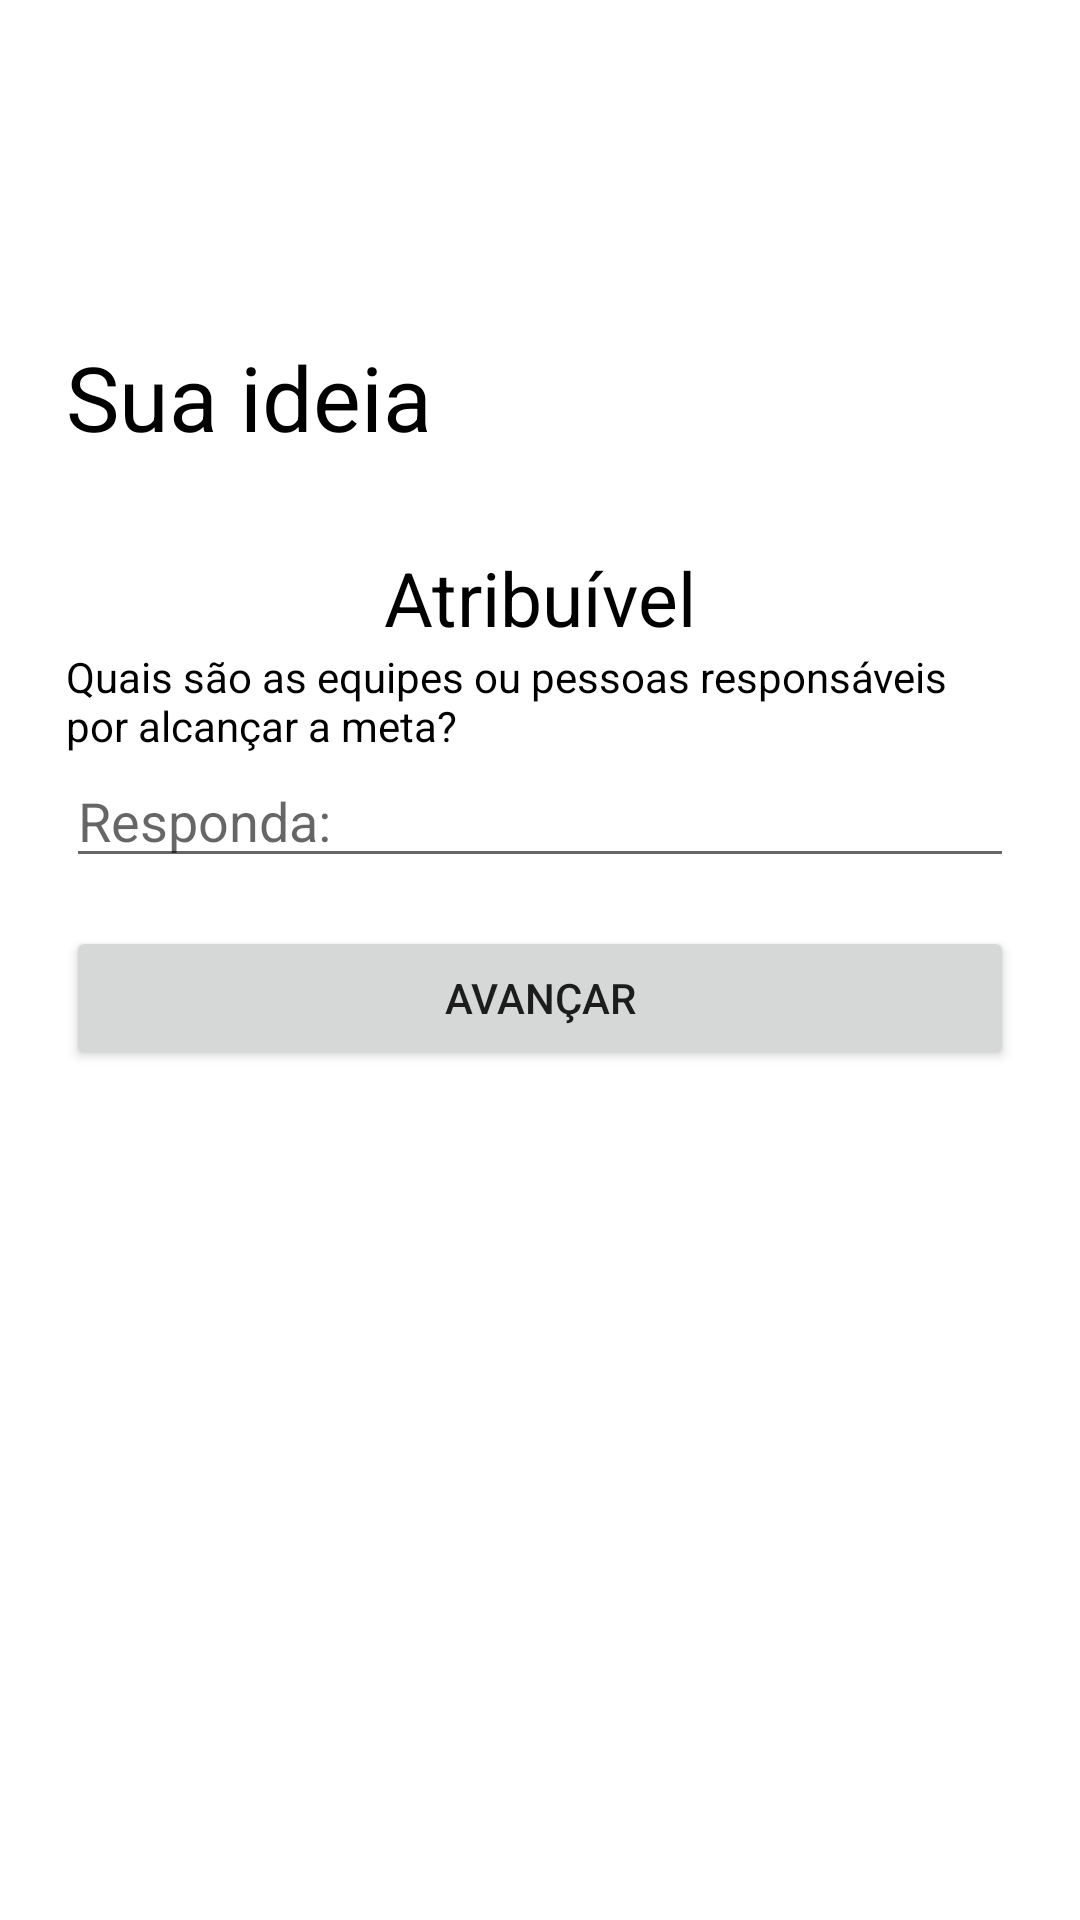

Android layout source for this screen:
<!-- AndroidManifest.xml: application theme Theme.SmartGoalsA -->
<!-- res/layout/activity_atribuivel.xml -->
<?xml version="1.0" encoding="utf-8"?>
<androidx.constraintlayout.widget.ConstraintLayout xmlns:android="http://schemas.android.com/apk/res/android"
    xmlns:app="http://schemas.android.com/apk/res-auto"
    xmlns:tools="http://schemas.android.com/tools"
    android:layout_width="match_parent"
    android:layout_height="match_parent"
    android:padding="22dp"
    tools:context=".AtribuivelActivity">

    <TextView
        android:id="@+id/textView_estalo"
        android:layout_width="0dp"
        android:layout_marginTop="90dp"
        android:layout_height="wrap_content"
        android:textColorHint="@color/black"
        android:hint="Sua ideia"
        android:textSize="30dp"
        app:layout_constraintTop_toTopOf="parent"
        app:layout_constraintStart_toStartOf="parent"
        app:layout_constraintEnd_toEndOf="parent"
        />
    <TextView
        android:id="@+id/textView_Atribuivel"
        android:layout_marginTop="30dp"
        android:layout_width="wrap_content"
        android:layout_height="wrap_content"
        android:textColor="@color/black"
        android:textColorHint="@color/black"
        android:hint="Atribuível"
        android:textSize="25dp"
        app:layout_constraintTop_toBottomOf="@+id/textView_estalo"
        app:layout_constraintStart_toStartOf="parent"
        app:layout_constraintEnd_toEndOf="parent"
        />
    <TextView
        android:id="@+id/textview_pergunta1_atribuivel"
        android:layout_width="0dp"
        android:layout_height="wrap_content"
        android:textColor="@color/black"
        android:text="Quais são as equipes ou pessoas responsáveis por alcançar a meta?"

        app:layout_constraintTop_toBottomOf="@+id/textView_Atribuivel"
        app:layout_constraintStart_toStartOf="parent"
        app:layout_constraintEnd_toEndOf="parent"
        />


    <EditText
        android:id="@+id/editText_responsaveis"
        android:layout_width="0dp"
        android:layout_height="wrap_content"

        android:hint="Responda:"
        app:layout_constraintTop_toBottomOf="@+id/textview_pergunta1_atribuivel"
        app:layout_constraintStart_toStartOf="parent"
        app:layout_constraintEnd_toEndOf="parent"
        />
    <Button
        android:id="@+id/button_avancar_para_realista"
        android:layout_width="0dp"
        android:layout_height="wrap_content"
        android:text="Avançar"
        android:layout_gravity="start"
        android:layout_marginTop="16dp"
        android:layout_marginBottom="64dp"

        app:layout_constraintTop_toBottomOf="@+id/editText_responsaveis"
        app:layout_constraintEnd_toEndOf="@+id/editText_responsaveis"
        app:layout_constraintStart_toStartOf="@+id/editText_responsaveis"

        />

</androidx.constraintlayout.widget.ConstraintLayout>
<!-- resources referenced by this layout -->
<resources>
  <style name="Theme.SmartGoalsA" parent="Theme.MaterialComponents.DayNight.DarkActionBar">
          
          <item name="colorPrimary">@color/purple_500</item>
          <item name="colorPrimaryVariant">@color/purple_700</item>
          <item name="colorOnPrimary">@color/white</item>
          
          <item name="colorSecondary">@color/teal_200</item>
          <item name="colorSecondaryVariant">@color/teal_700</item>
          <item name="colorOnSecondary">@color/black</item>
          
          <item name="android:statusBarColor" tools:targetApi="l">?attr/colorPrimaryVariant</item>
          
      </style>
  <!-- not gathered from this repository: default colours our renderer supplied (Android Studio template values) -->
  <color name="purple_500">#FF6200EE</color>
  <color name="purple_700">#FF3700B3</color>
  <color name="teal_200">#FF03DAC5</color>
  <color name="teal_700">#FF018786</color>
  <color name="black">#FF000000</color>
  <color name="white">#FFFFFFFF</color>
</resources>
